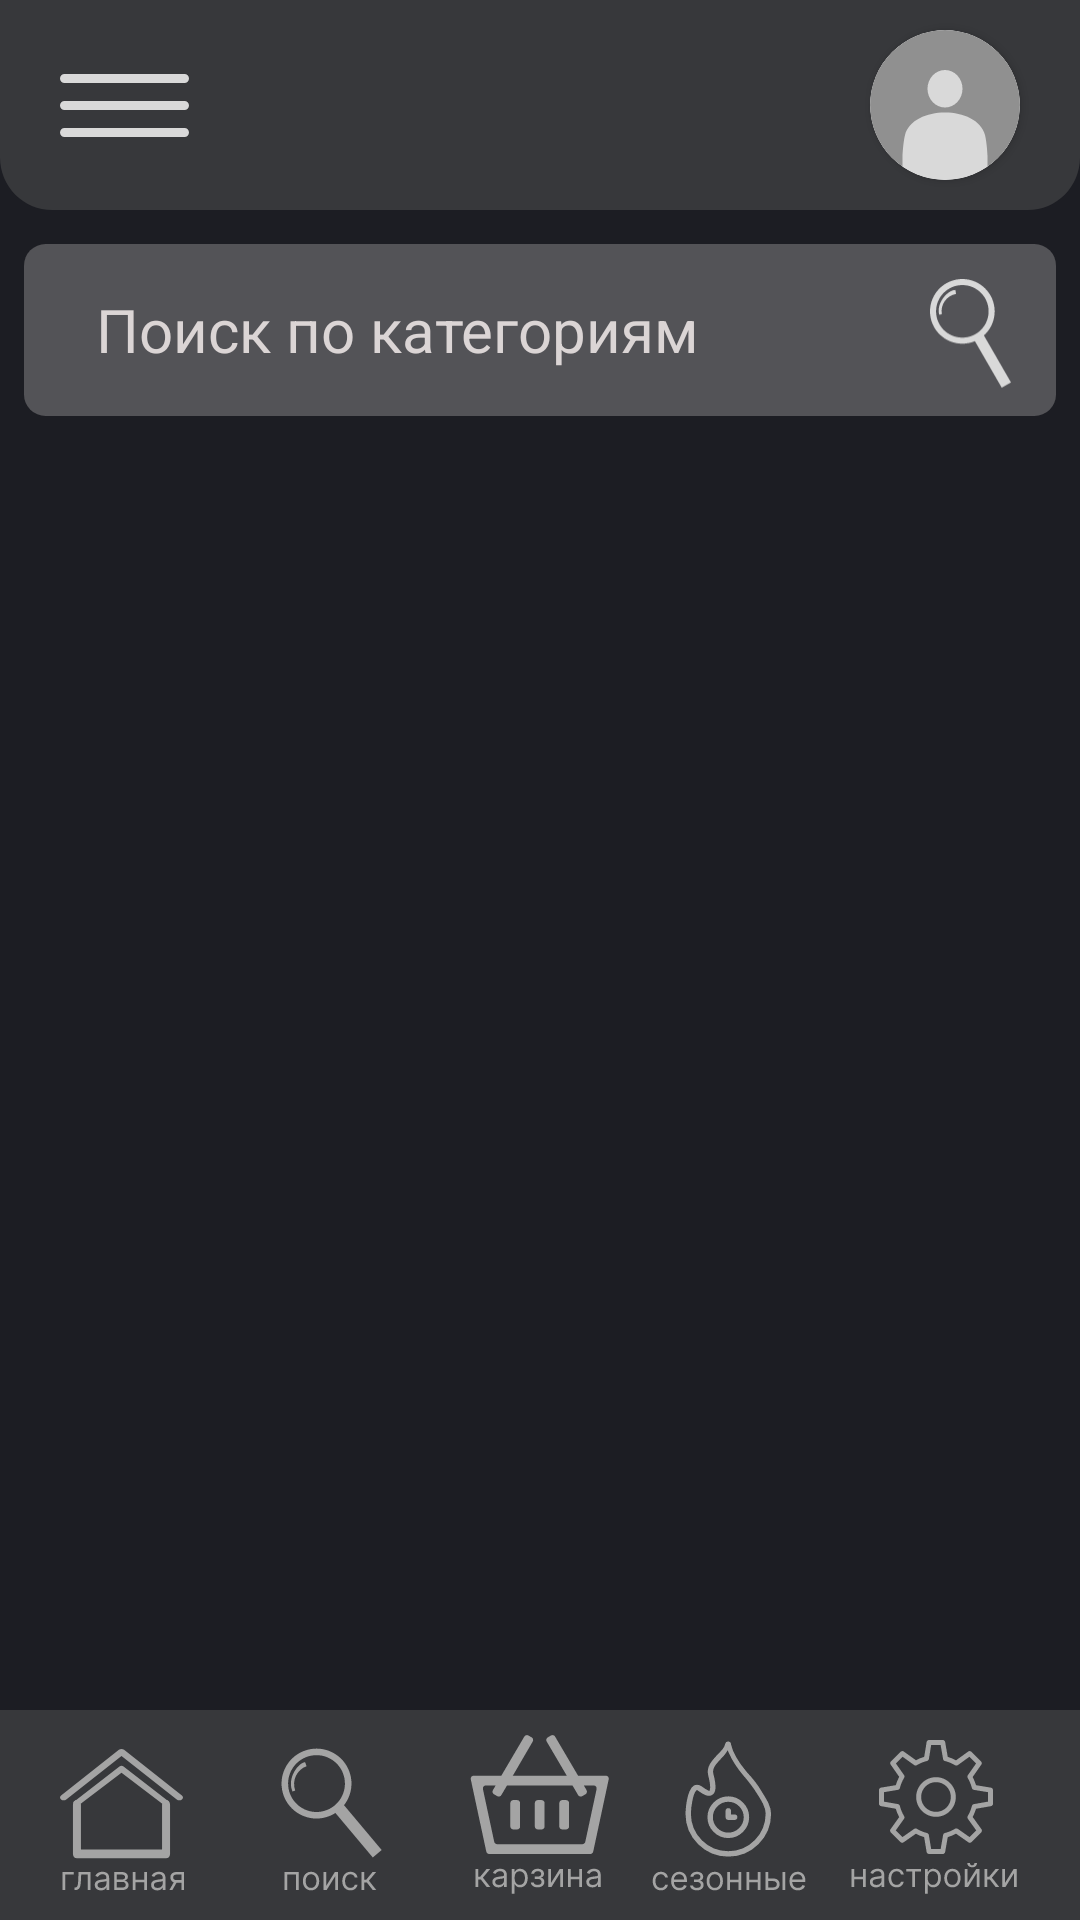

Android layout source for this screen:
<!-- AndroidManifest.xml: application theme Theme.Food -->
<!-- res/layout/activity_main.xml -->
<?xml version="1.0" encoding="utf-8"?>
<androidx.constraintlayout.widget.ConstraintLayout xmlns:android="http://schemas.android.com/apk/res/android"
    xmlns:app="http://schemas.android.com/apk/res-auto"
    xmlns:tools="http://schemas.android.com/tools"
    android:id="@+id/main"
    android:layout_width="match_parent"
    android:background="@color/main_dark"
    android:layout_height="match_parent"
    tools:context=".MainActivity">

    <androidx.constraintlayout.widget.ConstraintLayout
        android:id="@+id/constraintLayout"
        android:layout_width="0dp"
        android:layout_height="70dp"
        android:background="@drawable/up_panel_new"
        app:layout_constraintEnd_toEndOf="parent"
        app:layout_constraintStart_toStartOf="parent"
        app:layout_constraintTop_toTopOf="parent">


        <androidx.cardview.widget.CardView
            android:layout_width="50dp"
            android:layout_height="50dp"
            android:layout_marginEnd="20dp"
            android:background="@android:color/transparent"
            app:cardCornerRadius="25dp"
            app:layout_constraintBottom_toBottomOf="parent"
            app:layout_constraintEnd_toEndOf="parent"
            app:layout_constraintTop_toTopOf="parent"
            tools:ignore="MissingConstraints">

            <ImageView
                android:id="@+id/main_ava"
                android:layout_width="50dp"
                android:layout_height="50dp"
                android:layout_marginEnd="20dp"
                android:contentDescription="@string/app_name"
                android:onClick="goToAva"
                android:scaleType="centerCrop"
                app:layout_constraintBottom_toBottomOf="parent"
                app:layout_constraintEnd_toEndOf="parent"
                app:layout_constraintTop_toTopOf="parent"
                app:srcCompat="@drawable/avatarka" />
        </androidx.cardview.widget.CardView>


        <ImageButton
            android:id="@+id/imageButton"
            android:layout_width="wrap_content"
            android:layout_height="wrap_content"
            android:layout_marginStart="20dp"
            android:background="@android:color/transparent"
            android:contentDescription="@string/app_name"
            app:layout_constraintBottom_toBottomOf="parent"
            app:layout_constraintStart_toStartOf="parent"
            app:layout_constraintTop_toTopOf="parent"
            app:srcCompat="@drawable/menu_button"
            tools:ignore="TouchTargetSizeCheck" />
    </androidx.constraintlayout.widget.ConstraintLayout>

    <androidx.constraintlayout.widget.ConstraintLayout
        android:id="@+id/LLayout2"
        android:layout_width="0dp"
        android:layout_height="70dp"
        android:background="@drawable/dw_panel_new"
        app:layout_constraintBottom_toBottomOf="parent"
        app:layout_constraintEnd_toEndOf="parent"
        app:layout_constraintHorizontal_bias="1.0"
        app:layout_constraintStart_toStartOf="parent">

        <ImageButton
            android:id="@+id/imageButton11"
            android:layout_width="wrap_content"
            android:layout_height="wrap_content"
            android:onClick="goGlobal"
            android:layout_marginStart="20dp"
            android:layout_marginTop="13dp"
            android:layout_weight="0"
            android:background="@android:color/transparent"
            android:contentDescription="@string/app_name"
            android:scaleType="fitXY"
            app:layout_constraintStart_toStartOf="parent"
            app:layout_constraintTop_toTopOf="parent"
            app:srcCompat="@drawable/global_logo"
            tools:ignore="TouchTargetSizeCheck" />

        <ImageButton
            android:id="@+id/imageButton10"
            android:layout_width="wrap_content"
            android:layout_height="wrap_content"
            android:layout_marginTop="10dp"
            android:onClick="goSearch"
            android:layout_weight="0"
            android:background="@android:color/transparent"
            android:contentDescription="@string/app_name"
            android:scaleType="fitXY"
            app:layout_constraintEnd_toStartOf="@+id/imageButton3"
            app:layout_constraintStart_toEndOf="@+id/imageButton11"
            app:layout_constraintTop_toTopOf="parent"
            app:srcCompat="@drawable/search_logo"
            tools:ignore="TouchTargetSizeCheck" />

        <ImageButton
            android:id="@+id/imageButton3"
            android:layout_width="wrap_content"
            android:layout_height="wrap_content"
            android:onClick="goBasket"
            android:layout_marginTop="8dp"
            android:layout_weight="0"
            android:background="@android:color/transparent"
            android:contentDescription="@string/app_name"
            android:scaleType="fitXY"
            app:layout_constraintEnd_toEndOf="parent"
            app:layout_constraintStart_toStartOf="parent"
            app:layout_constraintTop_toTopOf="parent"
            app:srcCompat="@drawable/basket_logo"
            tools:ignore="TouchTargetSizeCheck" />

        <ImageButton
            android:id="@+id/imageButton7"
            android:layout_width="wrap_content"
            android:layout_height="wrap_content"
            android:layout_marginTop="10dp"
            android:layout_weight="0"
            android:background="@android:color/transparent"
            android:contentDescription="@string/app_name"
            android:scaleType="fitXY"
            android:onClick="goSeson"
            app:layout_constraintEnd_toStartOf="@+id/imageButton8"
            app:layout_constraintStart_toEndOf="@+id/imageButton3"
            app:layout_constraintTop_toTopOf="parent"
            app:srcCompat="@drawable/season_logo"
            tools:ignore="TouchTargetSizeCheck" />

        <ImageButton
            android:id="@+id/imageButton8"
            android:layout_width="wrap_content"
            android:layout_height="wrap_content"
            android:layout_marginTop="10dp"
            android:layout_marginEnd="20dp"
            android:layout_weight="0"
            android:onClick="goSetting"
            android:background="@android:color/transparent"
            android:contentDescription="@string/app_name"
            android:scaleType="fitXY"
            app:layout_constraintEnd_toEndOf="parent"
            app:layout_constraintTop_toTopOf="parent"
            app:srcCompat="@drawable/setting_logo"
            tools:ignore="TouchTargetSizeCheck" />


    </androidx.constraintlayout.widget.ConstraintLayout>

    <androidx.recyclerview.widget.RecyclerView
        android:id="@+id/categoryColumn"
        android:layout_width="0dp"
        android:layout_height="0dp"
        android:layout_marginStart="20dp"
        android:layout_marginTop="-3dp"
        android:layout_marginEnd="16dp"
        app:layout_constraintBottom_toTopOf="@+id/LLayout2"
        app:layout_constraintEnd_toEndOf="parent"
        app:layout_constraintHorizontal_bias="0.0"
        app:layout_constraintStart_toStartOf="parent"
        app:layout_constraintTop_toBottomOf="@+id/imageView3"
        app:layout_constraintVertical_bias="1.0" />

    <ImageView
        android:id="@+id/imageView3"
        android:layout_width="0dp"
        android:layout_height="wrap_content"
        android:layout_marginStart="8dp"
        android:layout_marginTop="8dp"
        android:layout_marginEnd="8dp"
        android:background="@android:color/transparent"
        app:layout_constraintEnd_toEndOf="parent"
        app:layout_constraintStart_toStartOf="parent"
        app:layout_constraintTop_toBottomOf="@+id/constraintLayout"
        app:srcCompat="@drawable/back_search" />

    <EditText
        android:id="@+id/getCategorySearch"
        android:layout_width="0dp"
        android:layout_height="wrap_content"
        android:layout_marginStart="24dp"
        android:layout_marginEnd="8dp"
        android:background="@android:color/transparent"
        android:ems="10"
        android:hint="Поиск по категориям"
        android:inputType="text"
        android:minHeight="48dp"
        android:textColor="#EDEAEA"
        android:textColorHint="#DBD5D5"
        android:textSize="20sp"
        app:layout_constraintBottom_toBottomOf="@+id/imageView3"
        app:layout_constraintEnd_toStartOf="@+id/clearCategorySearch"
        app:layout_constraintStart_toStartOf="@+id/imageView3"
        app:layout_constraintTop_toTopOf="@+id/imageView3" />

    <ImageButton
        android:id="@+id/imageButton6"
        android:layout_width="27dp"
        android:layout_height="37dp"
        android:layout_marginTop="15dp"
        android:layout_marginEnd="15dp"
        android:background="@android:color/transparent"
        android:contentDescription="@string/app_name"
        android:onClick="searchCategory"
        android:scaleType="fitStart"
        app:layout_constraintEnd_toEndOf="@+id/imageView3"
        app:layout_constraintTop_toTopOf="@+id/imageView3"
        app:srcCompat="@drawable/loop"
        tools:ignore="TouchTargetSizeCheck" />

    <ImageButton
        android:id="@+id/clearCategorySearch"
        android:layout_width="wrap_content"
        android:layout_height="wrap_content"
        android:layout_marginEnd="12dp"
        android:background="@android:color/transparent"
        android:visibility="invisible"
        android:saveEnabled="false"
        app:layout_constraintBottom_toBottomOf="@+id/imageButton6"
        app:layout_constraintEnd_toStartOf="@+id/imageButton6"
        app:layout_constraintTop_toTopOf="@+id/imageButton6"
        app:srcCompat="@drawable/cleer_search_category" />

</androidx.constraintlayout.widget.ConstraintLayout>
<!-- resources referenced by this layout -->
<resources>
  <color name="main_dark">#1C1D23</color>
  <!-- drawable avatarka (drawable) -->
  <vector xmlns:android="http://schemas.android.com/apk/res/android"
      android:width="60dp"
      android:height="60dp"
      android:viewportWidth="60"
      android:viewportHeight="60">
    <path
        android:pathData="M30,30m-30,0a30,30 0,1 1,60 0a30,30 0,1 1,-60 0"
        android:fillColor="#909090"/>
    <path
        android:pathData="M23,23.5a7,7.5 0,1 0,14 0a7,7.5 0,1 0,-14 0z"
        android:fillColor="#D9D9D9"/>
    <path
        android:pathData="M13,54.722V50.234C13,50.234 13.246,45.054 14.003,42.041C17.034,29.986 42.972,29.986 46.003,42.041C46.761,45.054 47,50.234 47,50.234V54.722C42.168,58.051 36.312,60 30,60C23.688,60 17.832,58.051 13,54.722Z"
        android:fillColor="#D9D9D9"
        android:fillType="evenOdd"/>
  </vector>
  <!-- drawable back_search (drawable) -->
  <vector xmlns:android="http://schemas.android.com/apk/res/android"
      android:width="382dp"
      android:height="64dp"
      android:viewportWidth="382"
      android:viewportHeight="64">
    <path
        android:pathData="M8,0L374,0A8,8 0,0 1,382 8L382,56A8,8 0,0 1,374 64L8,64A8,8 0,0 1,0 56L0,8A8,8 0,0 1,8 0z"
        android:fillColor="#535357"/>
  </vector>
  <!-- drawable cleer_search_category (drawable) -->
  <vector xmlns:android="http://schemas.android.com/apk/res/android"
      android:width="21dp"
      android:height="21dp"
      android:viewportWidth="21"
      android:viewportHeight="21">
    <path
        android:pathData="M1.193,3.58C0.534,2.921 0.534,1.852 1.193,1.193V1.193C1.852,0.534 2.921,0.534 3.58,1.193L19.807,17.42C20.466,18.079 20.466,19.148 19.807,19.807V19.807C19.148,20.466 18.08,20.466 17.42,19.807L1.193,3.58Z"
        android:fillColor="#D9D9D9"/>
    <path
        android:pathData="M17.42,1.193C18.079,0.534 19.148,0.534 19.807,1.193V1.193C20.466,1.852 20.466,2.921 19.807,3.58L3.58,19.807C2.921,20.466 1.852,20.466 1.193,19.807V19.807C0.534,19.148 0.534,18.079 1.193,17.42L17.42,1.193Z"
        android:fillColor="#D9D9D9"/>
  </vector>
  <!-- drawable dw_panel_new (drawable) -->
  <vector xmlns:android="http://schemas.android.com/apk/res/android"
      android:width="414dp"
      android:height="80dp"
      android:viewportWidth="414"
      android:viewportHeight="80">
    <path
        android:pathData="M0,0H414V80H0V0Z"
        android:fillColor="#37383B"/>
  </vector>
  <!-- drawable menu_button (drawable) -->
  <vector xmlns:android="http://schemas.android.com/apk/res/android"
      android:width="43dp"
      android:height="21dp"
      android:viewportWidth="43"
      android:viewportHeight="21">
    <path
        android:pathData="M1.5,0L41.5,0A1.5,1.5 0,0 1,43 1.5L43,1.5A1.5,1.5 0,0 1,41.5 3L1.5,3A1.5,1.5 0,0 1,0 1.5L0,1.5A1.5,1.5 0,0 1,1.5 0z"
        android:fillColor="#D9D9D9"/>
    <path
        android:pathData="M0,19.5C0,18.672 0.672,18 1.5,18H41.5C42.328,18 43,18.672 43,19.5C43,20.328 42.328,21 41.5,21H1.5C0.672,21 0,20.328 0,19.5Z"
        android:fillColor="#D9D9D9"/>
    <path
        android:pathData="M1.5,9L41.5,9A1.5,1.5 0,0 1,43 10.5L43,10.5A1.5,1.5 0,0 1,41.5 12L1.5,12A1.5,1.5 0,0 1,0 10.5L0,10.5A1.5,1.5 0,0 1,1.5 9z"
        android:fillColor="#D9D9D9"/>
  </vector>
  <!-- drawable up_panel_new (drawable) -->
  <vector xmlns:android="http://schemas.android.com/apk/res/android"
      android:width="414dp"
      android:height="80dp"
      android:viewportWidth="414"
      android:viewportHeight="80">
    <path
        android:pathData="M0,0H414V60C414,71.05 405.05,80 394,80H20C8.95,80 0,71.05 0,60V0Z"
        android:fillColor="#37383B"/>
  </vector>
  <string name="app_name">Food</string>
  <style name="Theme.Food" parent="Base.Theme.Food" />
  <style name="Base.Theme.Food" parent="Theme.Material3.DayNight.NoActionBar">
          
          
          <item name="android:windowNoTitle">true</item>
          <item name="android:windowFullscreen">true</item>
          <item name="windowNoTitle">true</item>
      </style>
</resources>
